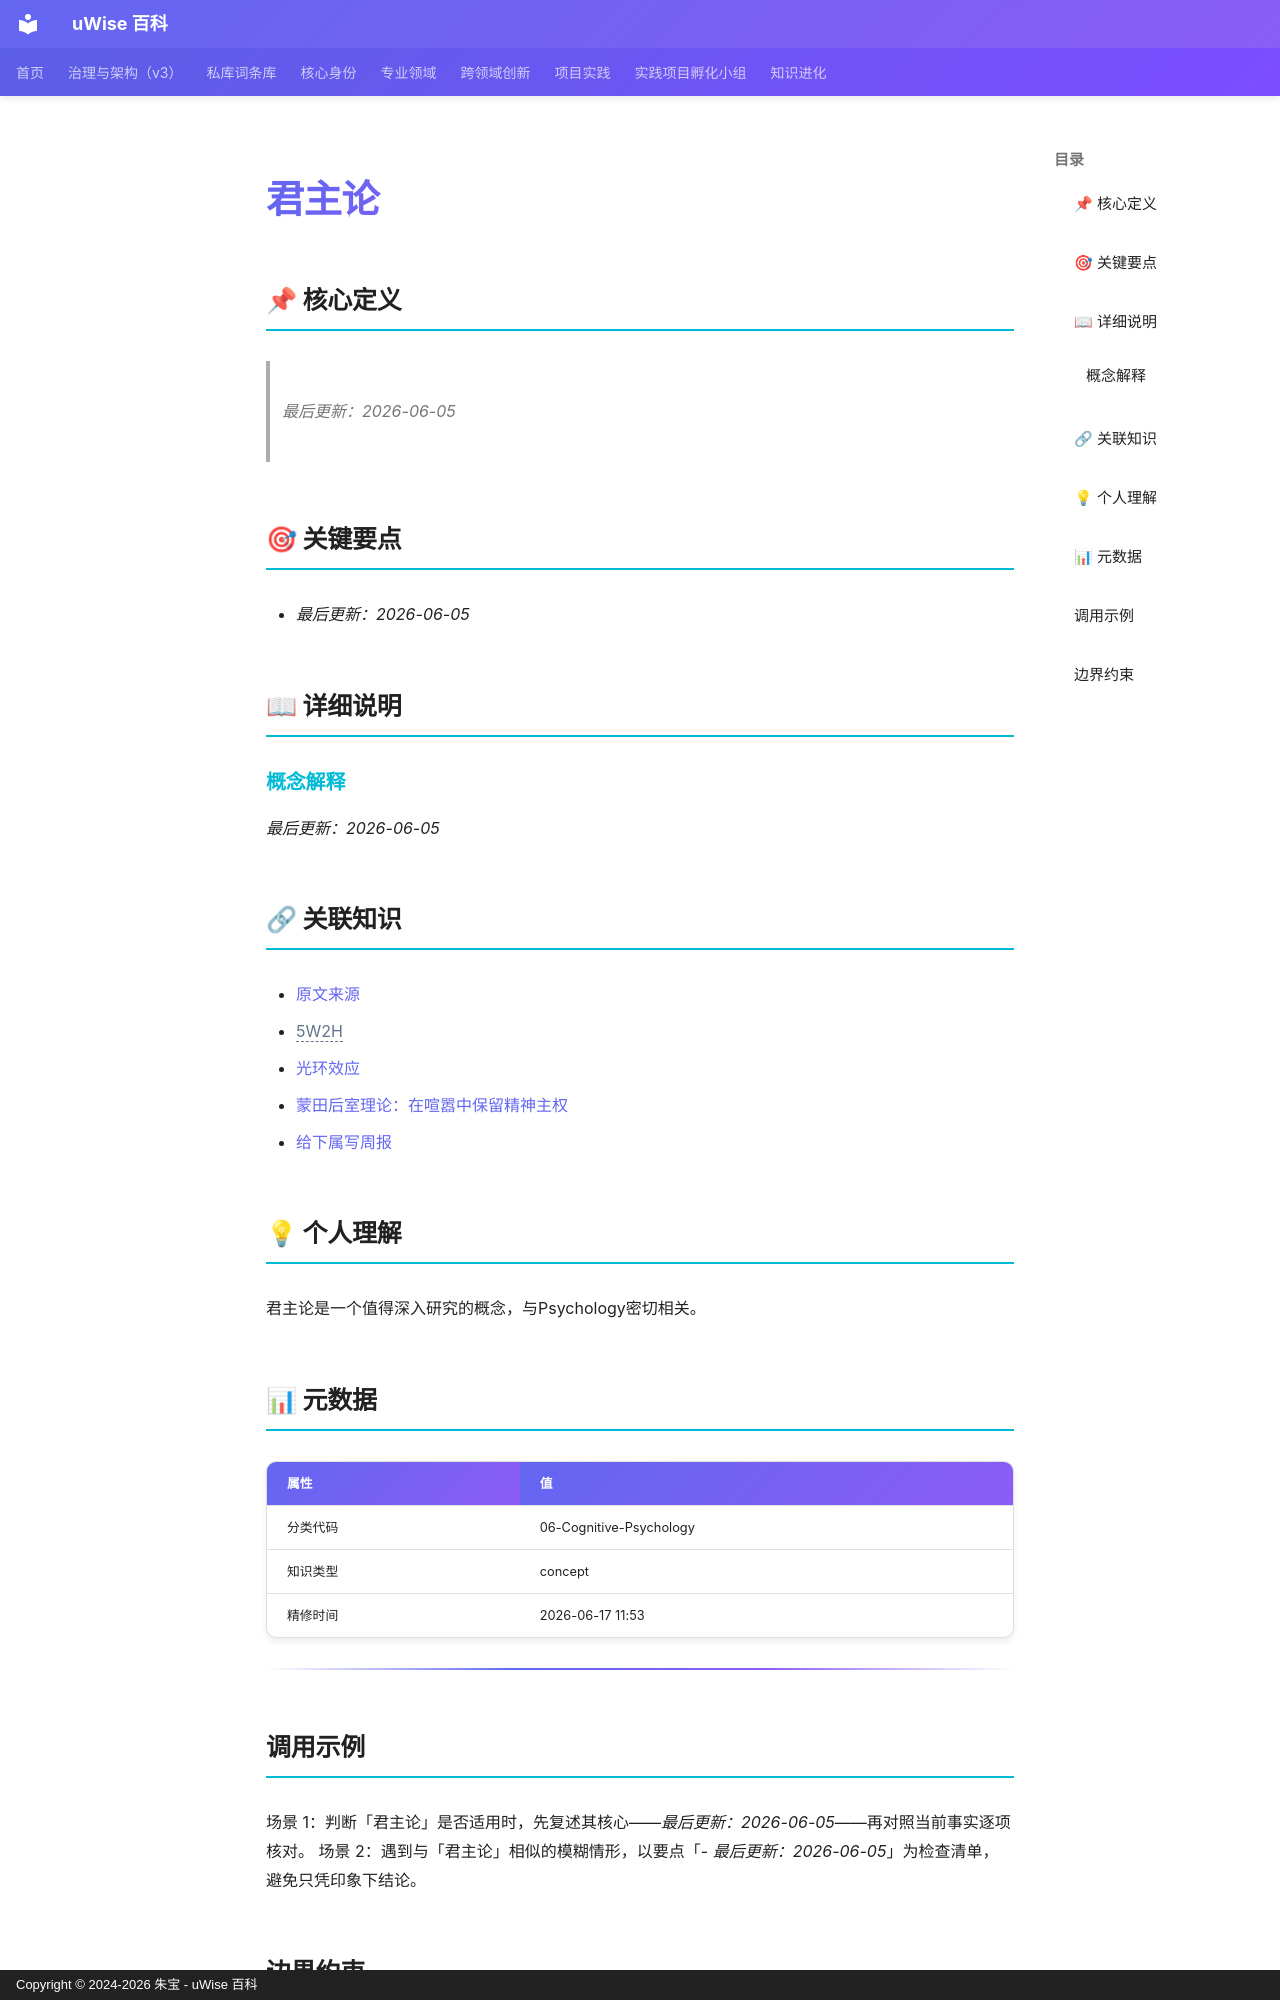

repository: zhubao315/uWise · page: vault-encyclopedia/md-70b11621/index.html · generator: mkdocs · copyright: Copyright © 2024-2026 朱宝 - uWise 百科

---
title: "君主论"
description: "最后更新：2026-06-05"
---

# 君主论

## 📌 核心定义

> *最后更新：2026-06-05*
## 🎯 关键要点

- *最后更新：2026-06-05*

## 📖 详细说明

### 概念解释

*最后更新：2026-06-05*


## 🔗 关联知识

- [原文来源](../md-70b11621/)
- <span class="uw-unresolved" data-target="5W2H" title="未解析的双链目标：5W2H">5W2H</span>
- [光环效应](../md-4b3c2857/)
- [蒙田后室理论：在喧嚣中保留精神主权](../md-bac88b8e/)
- [给下属写周报](../md-4be76478/)

## 💡 个人理解

君主论是一个值得深入研究的概念，与Psychology密切相关。
## 📊 元数据

| 属性 | 值 |
|------|-----|
| 分类代码 | 06-Cognitive-Psychology |
| 知识类型 | concept |
| 精修时间 | 2026-06-17 11:53 |

---

## 调用示例

场景 1：判断「君主论」是否适用时，先复述其核心——*最后更新：2026-06-05*——再对照当前事实逐项核对。
场景 2：遇到与「君主论」相似的模糊情形，以要点「- *最后更新：2026-06-05*」为检查清单，避免只凭印象下结论。
